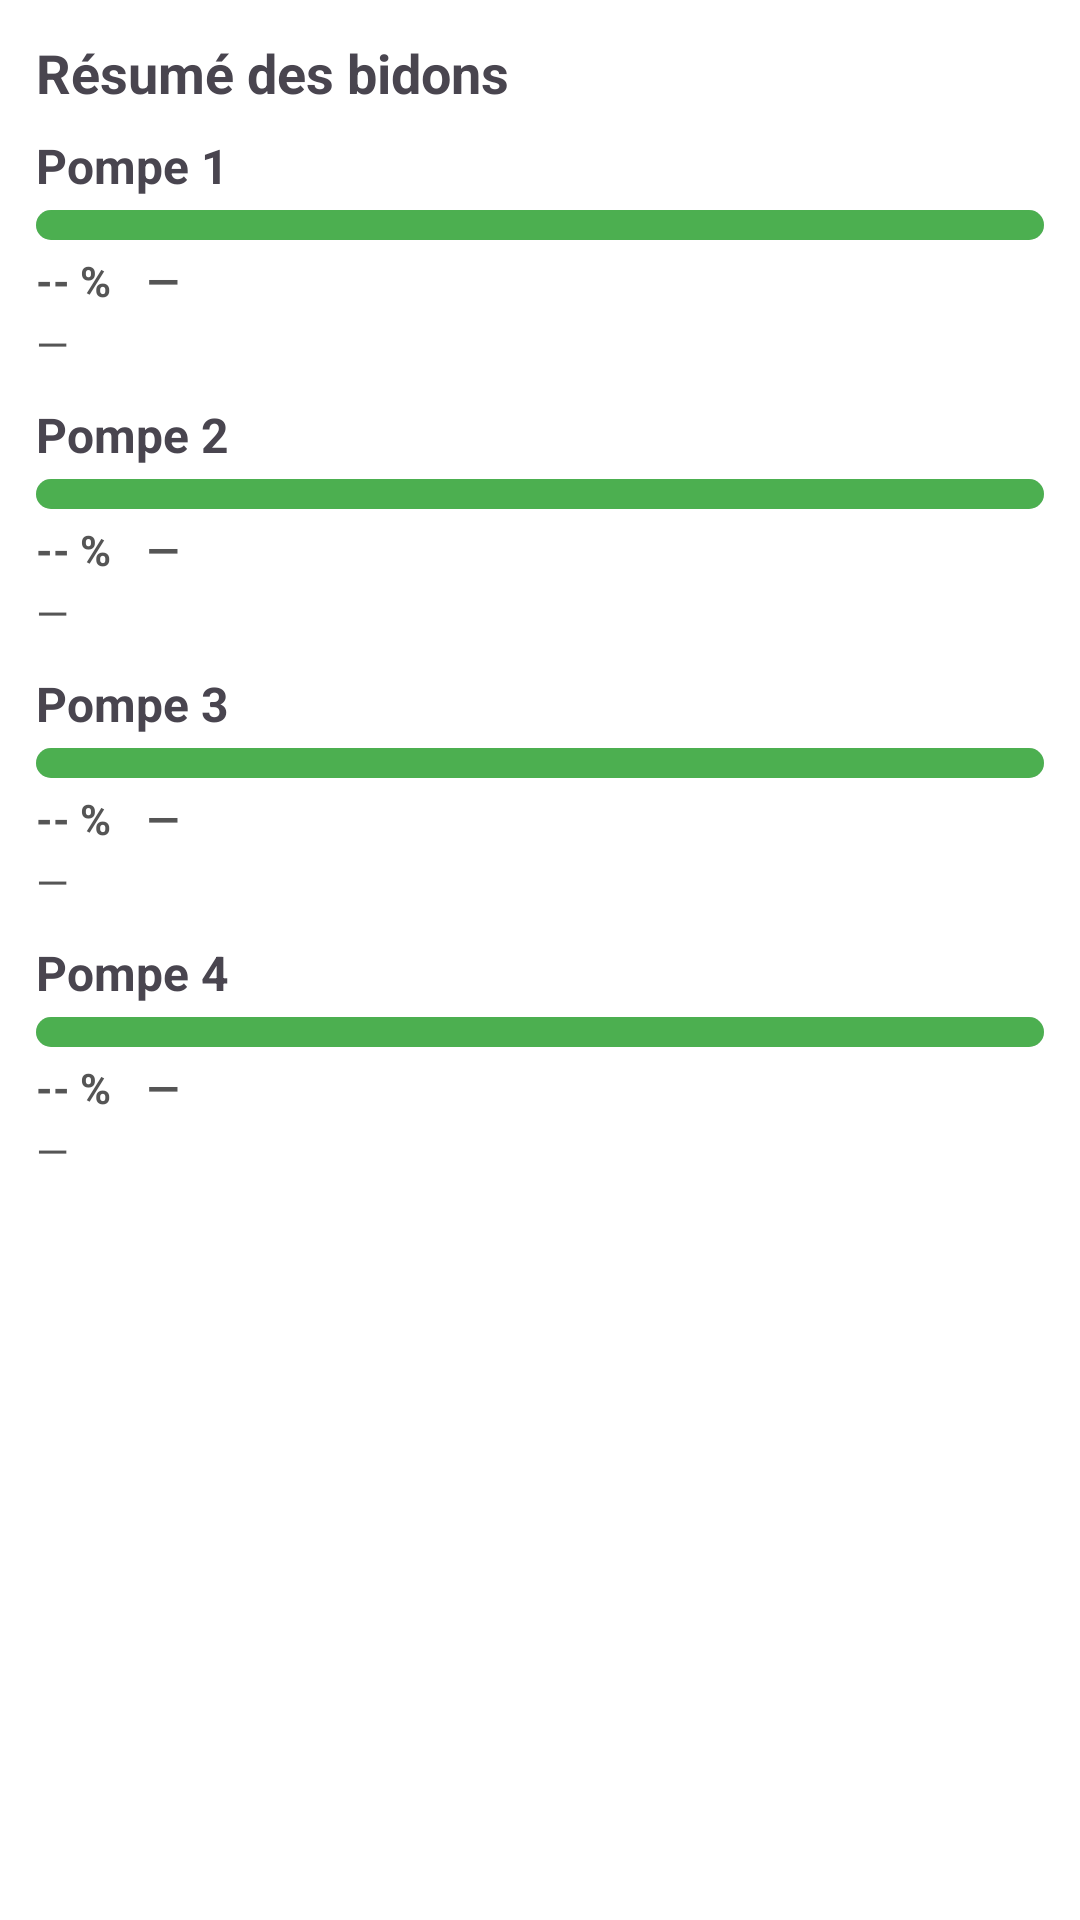

The Android layout XML behind this screen, and the referenced resources:
<!-- AndroidManifest.xml: application theme Theme.ESP32PumpControl -->
<!-- res/layout/view_tank_summary.xml -->
<?xml version="1.0" encoding="utf-8"?>
<LinearLayout xmlns:android="http://schemas.android.com/apk/res/android"
    android:orientation="vertical"
    android:padding="12dp"
    android:layout_width="match_parent"
    android:layout_height="wrap_content"
    android:background="#FFFFFF">

    <TextView
        android:text="Résumé des bidons"
        android:textStyle="bold"
        android:textSize="18sp"
        android:layout_marginBottom="8dp"
        android:layout_width="wrap_content"
        android:layout_height="wrap_content"/>

    
    <include layout="@layout/item_tank_summary_1"/>
    <include layout="@layout/item_tank_summary_2"/>
    <include layout="@layout/item_tank_summary_3"/>
    <include layout="@layout/item_tank_summary_4"/>

</LinearLayout>
<!-- res/layout/item_tank_summary_1.xml (included above) -->
<?xml version="1.0" encoding="utf-8"?>
<LinearLayout xmlns:android="http://schemas.android.com/apk/res/android"
    android:orientation="vertical"
    android:layout_width="match_parent"
    android:layout_height="wrap_content"
    android:layout_marginBottom="10dp">

    
    <TextView
        android:id="@+id/tv_tank_name_1"
        android:layout_width="wrap_content"
        android:layout_height="wrap_content"
        android:text="Pompe 1"
        android:textStyle="bold"
        android:textSize="16sp"
        android:layout_marginBottom="4dp"/>

    
    <ProgressBar
        android:id="@+id/pb_tank_1"
        style="?android:attr/progressBarStyleHorizontal"
        android:layout_width="match_parent"
        android:layout_height="10dp"
        android:max="100"
        android:progress="100"
        android:progressDrawable="@drawable/tank_progress_drawable"/>

    
    <LinearLayout
        android:layout_width="match_parent"
        android:layout_height="wrap_content"
        android:orientation="horizontal"
        android:layout_marginTop="4dp">

        <TextView
            android:id="@+id/tv_tank_percent_1"
            style="@style/TextStatusPrimary"
            android:layout_width="wrap_content"
            android:layout_height="wrap_content"
            android:textSize="14sp"
            android:text="-- %" />

        <TextView
            android:id="@+id/tv_tank_ml_1"
            style="@style/TextStatusPrimary"
            android:layout_width="wrap_content"
            android:layout_height="wrap_content"
            android:textSize="14sp"
            android:text="—"
            android:layout_marginStart="12dp" />
    </LinearLayout>

    
    <TextView
        android:id="@+id/tv_tank_days_1"
        android:layout_width="wrap_content"
        android:layout_height="wrap_content"
        android:text="—"
        android:textSize="14sp"
        android:textColor="#555555"
        android:layout_marginTop="2dp"/>

</LinearLayout>
<!-- res/layout/item_tank_summary_2.xml (included above) -->
<?xml version="1.0" encoding="utf-8"?>
<LinearLayout xmlns:android="http://schemas.android.com/apk/res/android"
    android:orientation="vertical"
    android:layout_width="match_parent"
    android:layout_height="wrap_content"
    android:layout_marginBottom="10dp">

    <TextView
        android:id="@+id/tv_tank_name_2"
        android:layout_width="wrap_content"
        android:layout_height="wrap_content"
        android:text="Pompe 2"
        android:textStyle="bold"
        android:textSize="16sp"
        android:layout_marginBottom="4dp"/>

    <ProgressBar
        android:id="@+id/pb_tank_2"
        style="?android:attr/progressBarStyleHorizontal"
        android:layout_width="match_parent"
        android:layout_height="10dp"
        android:max="100"
        android:progress="100"
        android:progressDrawable="@drawable/tank_progress_drawable"/>

    <LinearLayout
        android:layout_width="match_parent"
        android:layout_height="wrap_content"
        android:orientation="horizontal"
        android:layout_marginTop="4dp">

        <TextView
            android:id="@+id/tv_tank_percent_2"
            style="@style/TextStatusPrimary"
            android:layout_width="wrap_content"
            android:layout_height="wrap_content"
            android:textSize="14sp"
            android:text="-- %" />

        <TextView
            android:id="@+id/tv_tank_ml_2"
            style="@style/TextStatusPrimary"
            android:layout_width="wrap_content"
            android:layout_height="wrap_content"
            android:textSize="14sp"
            android:text="—"
            android:layout_marginStart="12dp" />
    </LinearLayout>

    <TextView
        android:id="@+id/tv_tank_days_2"
        android:layout_width="wrap_content"
        android:layout_height="wrap_content"
        android:text="—"
        android:textSize="14sp"
        android:textColor="#555555"
        android:layout_marginTop="2dp"/>

</LinearLayout>
<!-- res/layout/item_tank_summary_3.xml (included above) -->
<?xml version="1.0" encoding="utf-8"?>
<LinearLayout xmlns:android="http://schemas.android.com/apk/res/android"
    android:orientation="vertical"
    android:layout_width="match_parent"
    android:layout_height="wrap_content"
    android:layout_marginBottom="10dp">

    <TextView
        android:id="@+id/tv_tank_name_3"
        android:layout_width="wrap_content"
        android:layout_height="wrap_content"
        android:text="Pompe 3"
        android:textStyle="bold"
        android:textSize="16sp"
        android:layout_marginBottom="4dp"/>

    <ProgressBar
        android:id="@+id/pb_tank_3"
        style="?android:attr/progressBarStyleHorizontal"
        android:layout_width="match_parent"
        android:layout_height="10dp"
        android:max="100"
        android:progress="100"
        android:progressDrawable="@drawable/tank_progress_drawable"/>

    <LinearLayout
        android:layout_width="match_parent"
        android:layout_height="wrap_content"
        android:orientation="horizontal"
        android:layout_marginTop="4dp">

        <TextView
            android:id="@+id/tv_tank_percent_3"
            style="@style/TextStatusPrimary"
            android:layout_width="wrap_content"
            android:layout_height="wrap_content"
            android:textSize="14sp"
            android:text="-- %" />

        <TextView
            android:id="@+id/tv_tank_ml_3"
            style="@style/TextStatusPrimary"
            android:layout_width="wrap_content"
            android:layout_height="wrap_content"
            android:textSize="14sp"
            android:text="—"
            android:layout_marginStart="12dp" />
    </LinearLayout>

    <TextView
        android:id="@+id/tv_tank_days_3"
        android:layout_width="wrap_content"
        android:layout_height="wrap_content"
        android:text="—"
        android:textSize="14sp"
        android:textColor="#555555"
        android:layout_marginTop="2dp"/>

</LinearLayout>
<!-- res/layout/item_tank_summary_4.xml (included above) -->
<?xml version="1.0" encoding="utf-8"?>
<LinearLayout xmlns:android="http://schemas.android.com/apk/res/android"
    android:orientation="vertical"
    android:layout_width="match_parent"
    android:layout_height="wrap_content"
    android:layout_marginBottom="10dp">

    <TextView
        android:id="@+id/tv_tank_name_4"
        android:layout_width="wrap_content"
        android:layout_height="wrap_content"
        android:text="Pompe 4"
        android:textStyle="bold"
        android:textSize="16sp"
        android:layout_marginBottom="4dp"/>

    <ProgressBar
        android:id="@+id/pb_tank_4"
        style="?android:attr/progressBarStyleHorizontal"
        android:layout_width="match_parent"
        android:layout_height="10dp"
        android:max="100"
        android:progress="100"
        android:progressDrawable="@drawable/tank_progress_drawable"/>

    <LinearLayout
        android:layout_width="match_parent"
        android:layout_height="wrap_content"
        android:orientation="horizontal"
        android:layout_marginTop="4dp">

        <TextView
            android:id="@+id/tv_tank_percent_4"
            style="@style/TextStatusPrimary"
            android:layout_width="wrap_content"
            android:layout_height="wrap_content"
            android:textSize="14sp"
            android:text="-- %" />

        <TextView
            android:id="@+id/tv_tank_ml_4"
            style="@style/TextStatusPrimary"
            android:layout_width="wrap_content"
            android:layout_height="wrap_content"
            android:textSize="14sp"
            android:text="—"
            android:layout_marginStart="12dp" />
    </LinearLayout>

    <TextView
        android:id="@+id/tv_tank_days_4"
        android:layout_width="wrap_content"
        android:layout_height="wrap_content"
        android:text="—"
        android:textSize="14sp"
        android:textColor="#555555"
        android:layout_marginTop="2dp"/>

</LinearLayout>
<!-- resources referenced by this layout -->
<resources>
  <!-- drawable tank_progress_drawable (drawable) -->
  <?xml version="1.0" encoding="utf-8"?>
  <layer-list xmlns:android="http://schemas.android.com/apk/res/android">
  
      
      <item android:id="@android:id/background">
          <shape android:shape="rectangle">
              <corners android:radius="6dp" />
              <solid android:color="#DDDDDD" />
          </shape>
      </item>
  
      
      <item android:id="@android:id/progress">
          <clip>
              <shape android:shape="rectangle">
                  <corners android:radius="6dp" />
                  
                  <solid android:color="#4CAF50" />
              </shape>
          </clip>
      </item>
  
  </layer-list>
  <style name="TextStatusPrimary">
          <item name="android:textStyle">bold</item>
          <item name="android:textSize">12sp</item>
          <item name="android:textColor">#555555</item>
      </style>
  <style name="Theme.ESP32PumpControl" parent="Theme.Material3.Light.NoActionBar">
  
          
          <item name="colorPrimary">@color/primary</item>
          <item name="colorPrimaryContainer">@color/primaryContainer</item>
          <item name="colorSecondary">@color/secondary</item>
          <item name="colorSecondaryContainer">@color/secondaryContainer</item>
  
          
          <item name="android:colorBackground">@color/background</item>
  
          
          <item name="android:textColorPrimary">@color/textPrimary</item>
          <item name="android:textColorSecondary">@color/textSecondary</item>
  
          
          <item name="android:statusBarColor">@color/primary</item>
          <item name="android:navigationBarColor">@color/background</item>
  
          
          <item name="materialButtonStyle">@style/CustomButton</item>
      </style>
  <color name="primary">#A0A0A0</color>
  <color name="primaryContainer">#C0C0C0</color>
  <color name="secondary">#FF1A1A</color>
  <color name="secondaryContainer">#F0F0F0</color>
  <color name="background">#D9D9D9</color>
  <color name="textPrimary">#000000</color>
  <color name="textSecondary">#444444</color>
  <style name="CustomButton" parent="Widget.Material3.Button">
          <item name="android:textColor">@color/textPrimary</item>
          <item name="backgroundTint">@color/primary</item>
      </style>
</resources>
